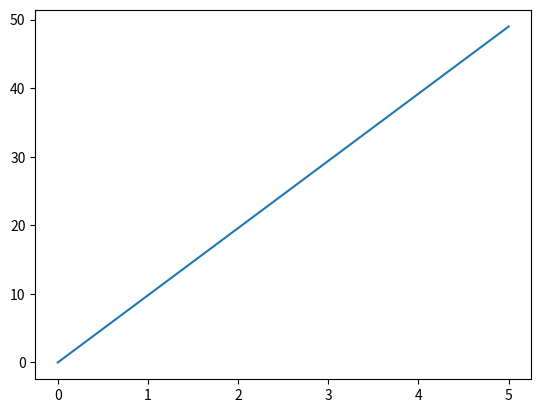

Recreate this plot in Python.
import numpy as np
import matplotlib.pyplot as plt

a = np.linspace(0, 5, 50)
b = np.arange(50)

plt.plot(a, b)
plt.show()